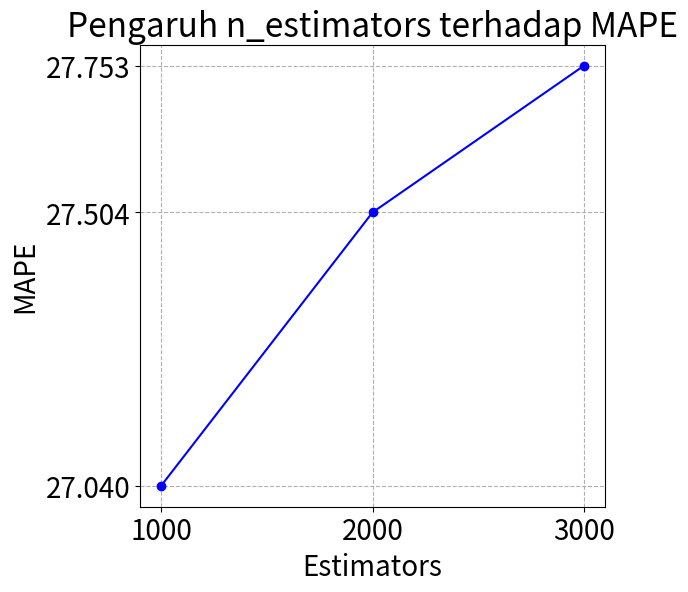
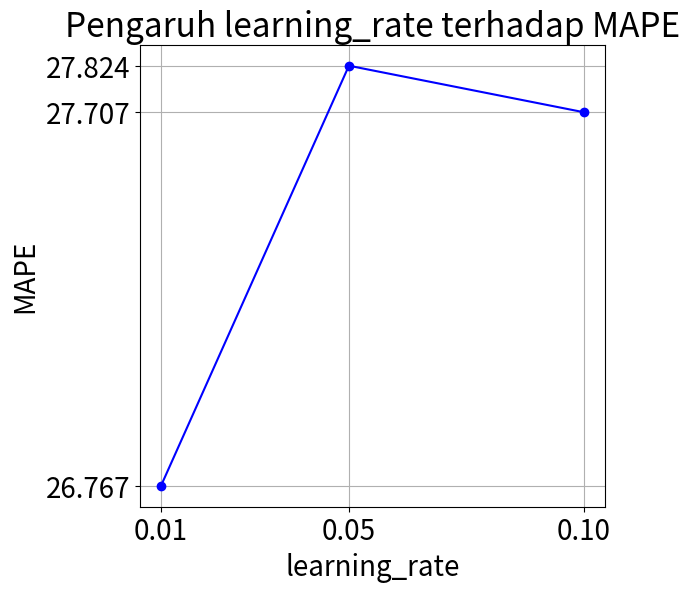
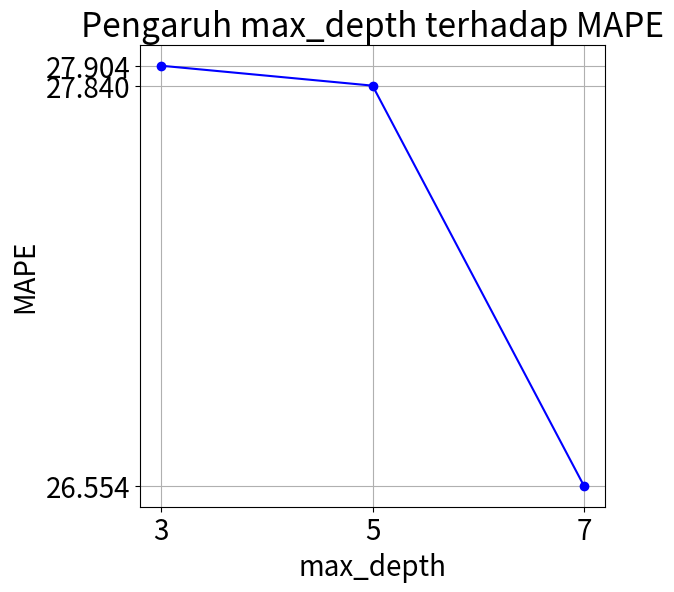
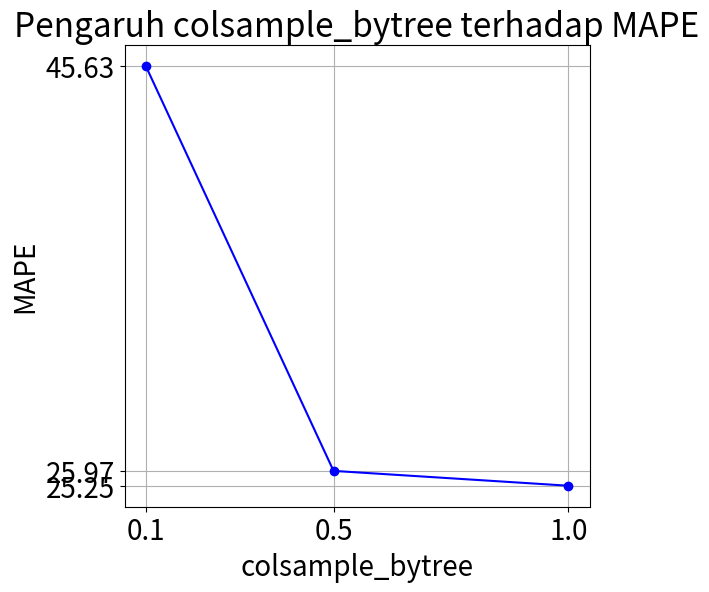
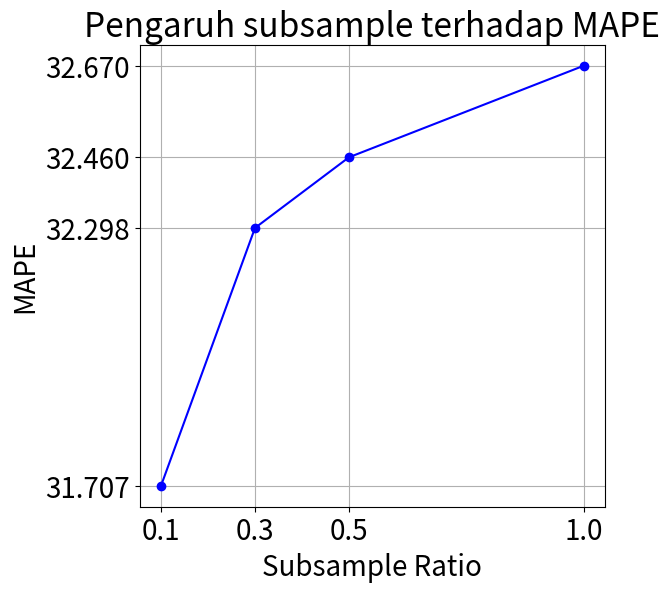
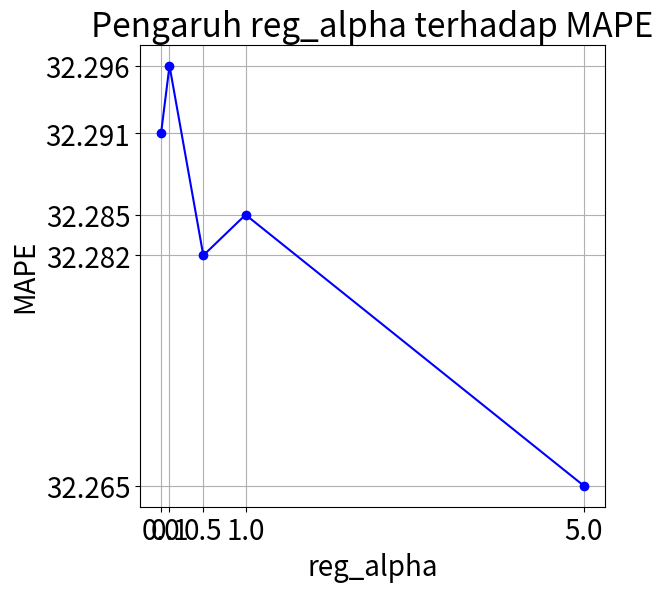
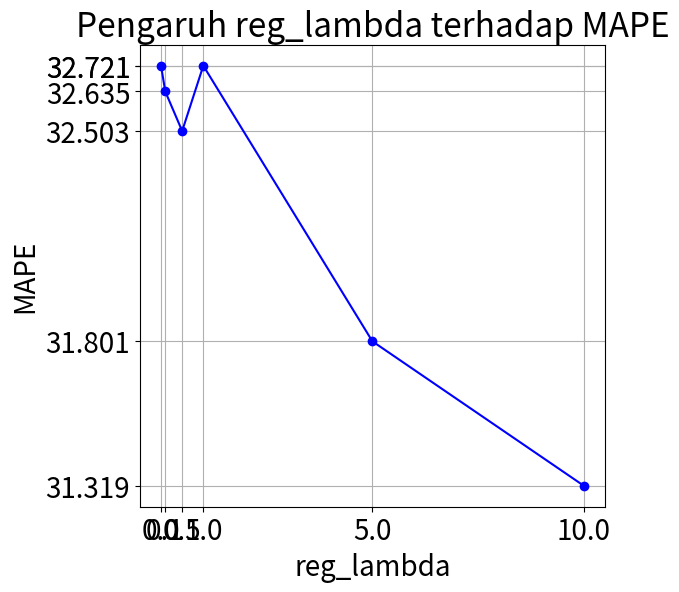

These charts were generated, in order, by the following Python code:
import matplotlib.pyplot as plt
import numpy as np
import os

# Data for n_estimators
n_estimators_vals = [1000, 2000, 3000]
n_estimators_scores = [27.040, 27.504, 27.753]

# Data for learning_rate
learning_rate_vals = [0.01, 0.05, 0.1]
learning_rate_scores = [26.767, 27.824, 27.707]

# Data for max_depth
max_depth_vals = [3, 5, 7]
max_depth_scores = [27.904, 27.840, 26.554] #

# Data for colsample_bytree
colsample_bytree_vals = [0.1, 0.5, 1.0]
colsample_bytree_scores = [45.63, 25.97, 25.25]

# Data for subsample
subsample_vals = [0.1, 0.3, 0.5, 1.0]
subsample_scores = [31.707, 32.298, 32.460,32.670]

# Data for reg_alpha
reg_alpha_vals = [0.0, 0.1, 0.5, 1.0, 5.0]
reg_alpha_scores = [32.291, 32.296, 32.282, 32.285, 32.265]

# Data for reg_lambda
reg_lambda_vals = [0.0, 0.1, 0.5, 1.0, 5.0, 10.0]
reg_lambda_scores = [32.721, 32.635, 32.503, 32.721, 31.801, 31.319]


# --- Generate each plot in a separate window ---
plt.rcParams.update({'font.size': 20})
# Plot 1: n_estimators
plt.figure(figsize=(6, 6))
plt.plot(n_estimators_vals, n_estimators_scores, marker='o', color='b')
plt.title('Pengaruh n_estimators terhadap MAPE')
plt.xlabel('Estimators')
plt.ylabel('MAPE')
plt.xticks(ticks=n_estimators_vals)
plt.yticks(ticks=n_estimators_scores)
plt.grid(True, linestyle='--')
filename = os.path.join("1_n_estimators_effect.png")
plt.savefig(filename, bbox_inches='tight')
plt.close() # Close the figure to free up memory
print(f"Saved graph to: {filename}")

# Plot 2: learning_rate
plt.figure(figsize=(6, 6))
plt.plot(learning_rate_vals, learning_rate_scores, marker='o', color='b')
plt.title('Pengaruh learning_rate terhadap MAPE')
plt.xlabel('learning_rate')
plt.ylabel('MAPE')
plt.xticks(ticks=learning_rate_vals)
plt.yticks(ticks=learning_rate_scores)
plt.grid(True, linestyle='-')
filename = os.path.join("2_learning_rate_effect.png")
plt.savefig(filename,bbox_inches='tight')
plt.close()
print(f"Saved graph to: {filename}")

# Plot 3: max_depth
plt.figure(figsize=(6, 6))
plt.plot(max_depth_vals, max_depth_scores, marker='o', color='b')
plt.title('Pengaruh max_depth terhadap MAPE')
plt.xlabel('max_depth')
plt.ylabel('MAPE')
plt.xticks(ticks=max_depth_vals)
plt.yticks(ticks=max_depth_scores)
plt.grid(True, linestyle='-')
filename = os.path.join("3_max_depth_effect.png")
plt.savefig(filename,bbox_inches='tight')
plt.close()
print(f"Saved graph to: {filename}")

# Plot 4: colsample_bytree
plt.figure(figsize=(6, 6))
plt.plot(colsample_bytree_vals, colsample_bytree_scores, marker='o', color='b')
plt.title('Pengaruh colsample_bytree terhadap MAPE')
plt.xlabel('colsample_bytree')
plt.xticks(ticks=colsample_bytree_vals)
plt.yticks(ticks=colsample_bytree_scores)
plt.ylabel('MAPE')
plt.grid(True, linestyle='-')
filename = os.path.join("4_colsample_bytree_effect.png")
plt.savefig(filename,bbox_inches='tight')
plt.close()
print(f"Saved graph to: {filename}")

# Plot 5: subsample
plt.figure(figsize=(6, 6))
plt.plot(subsample_vals, subsample_scores, marker='o', color='b')
plt.title('Pengaruh subsample terhadap MAPE')
plt.xlabel('Subsample Ratio')
plt.ylabel('MAPE')
plt.xticks(ticks=subsample_vals)
plt.yticks(ticks=subsample_scores)
plt.grid(True, linestyle='-')
filename = os.path.join("5_subsample_effect.png")
plt.savefig(filename,bbox_inches='tight')
plt.close()
print(f"Saved graph to: {filename}")

# Plot 6: reg_alpha (L1 Regularization)
plt.figure(figsize=(6, 6))
plt.plot(reg_alpha_vals, reg_alpha_scores, marker='o', color='b')
plt.title('Pengaruh reg_alpha terhadap MAPE')
plt.xlabel('reg_alpha')
plt.ylabel('MAPE')
plt.xticks(ticks=reg_alpha_vals)
plt.yticks(ticks=reg_alpha_scores)
plt.grid(True, linestyle='-')
filename = os.path.join("6_reg_alpha_effect.png")
plt.savefig(filename,bbox_inches='tight')
plt.close()
print(f"Saved graph to: {filename}")

# Plot 7: reg_lambda (L2 Regularization)
plt.figure(figsize=(6, 6))
plt.plot(reg_lambda_vals, reg_lambda_scores, marker='o', color='b')
plt.title('Pengaruh reg_lambda terhadap MAPE')
plt.xlabel('reg_lambda')
plt.ylabel('MAPE')
plt.xticks(ticks=reg_lambda_vals)
plt.yticks(ticks=reg_lambda_scores)
plt.grid(True, linestyle='-')
filename = os.path.join("7_reg_lambda_effect.png")
plt.savefig(filename,bbox_inches='tight')
plt.close()
print(f"Saved graph to: {filename}")
